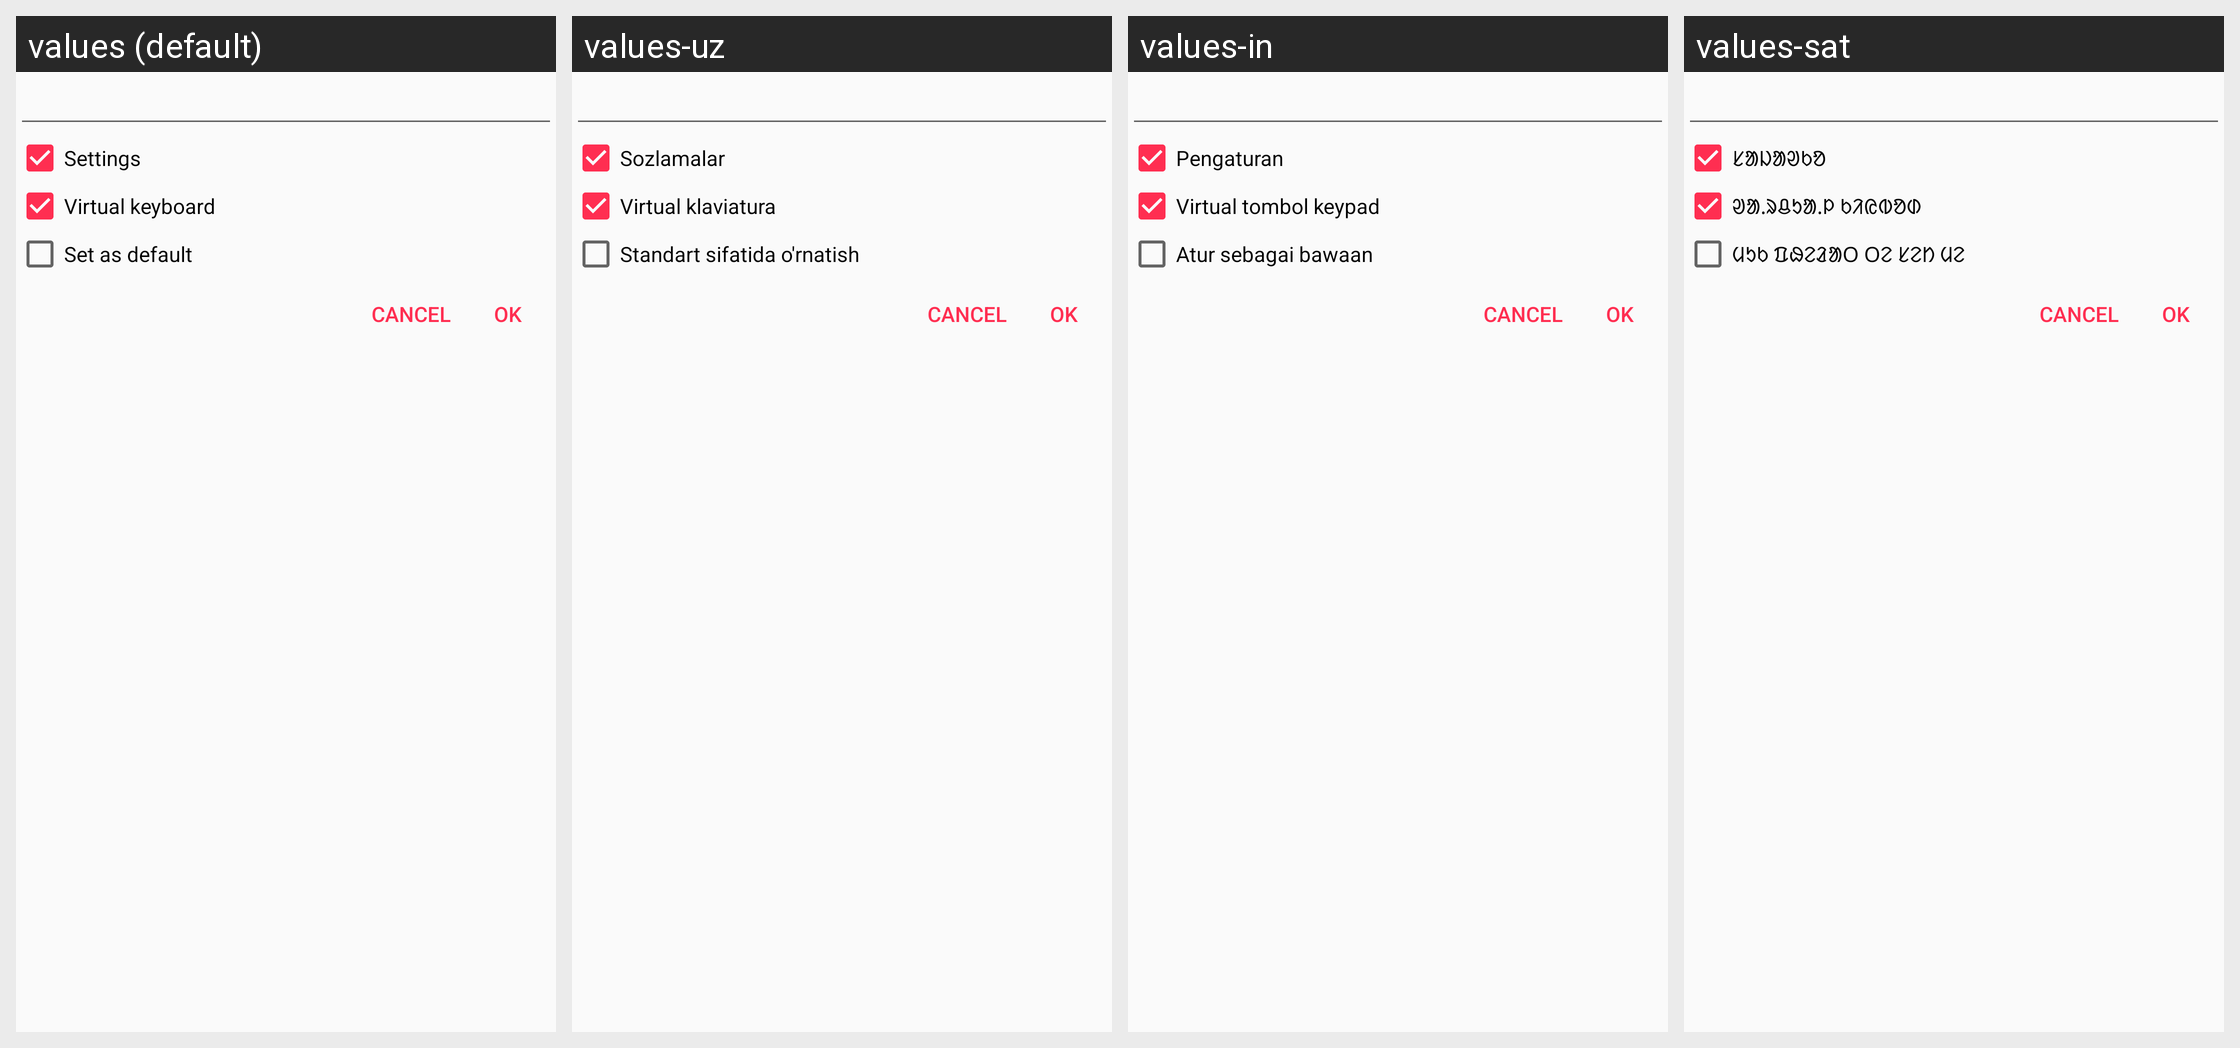

The Android screen above is rendered under several locales of the same app. Produce the string resources it draws, with the default and per-locale values.
Android screen res/layout/dialog_save_profile.xml rendered under 4 locales, left to right: values (default), values-uz, values-in, values-sat. Device: Nexus 5 (rendered at 1080×1920; each locale shown at half size, 540×960, under a caption strip naming it); theme AppTheme.
Other locales in the repository, not shown: values-af, values-ar, values-ar-rSA, values-az, values-bg, values-bn, values-cs, values-cs-rCZ, values-da, values-da-rDK, values-de, values-de-rDE, values-el, values-es, values-et, values-eu, values-fa, values-fi, values-fr, values-hi, values-hu, values-it, values-it-rIT, values-iw, values-ja, values-ja-rJP, values-kk, values-ko, values-nb, values-nl, values-or, values-or-rIN, values-pl, values-pl-rPL, values-pt, values-pt-rBR, values-ro, values-ru, values-ru-rRU, values-si, values-sr, values-sv, values-sv-rSE, values-th, values-tr, values-tr-rTR, values-uk, values-vi, values-vi-rVN, values-zh, values-zh-rCN, values-zh-rTW.
Strings drawn on this screen, with the default value and each locale's value (text and hints the layout hard-codes, and strings that could not be matched under every locale, appear in the picture but are not listed):

action_settings
  values: Settings
  values-uz: Sozlamalar
  values-in: Pengaturan
  values-sat: ᱥᱟᱡᱟᱣᱠᱚ

PREF_VIRTUAL_KEYBOARD_OPTIONS
  values: Virtual keyboard
  values-uz: Virtual klaviatura
  values-in: Virtual tombol keypad
  values-sat: ᱣᱟᱹᱨᱪᱩᱟᱹᱞ ᱠᱤᱭᱵᱚᱰ

set_as_default
  values: Set as default
  values-uz: Standart sifatida o'rnatish
  values-in: Atur sebagai bawaan
  values-sat: ᱢᱩᱠ ᱯᱷᱮᱲᱟᱛ ᱛᱮ ᱥᱮᱴ ᱢᱮ
